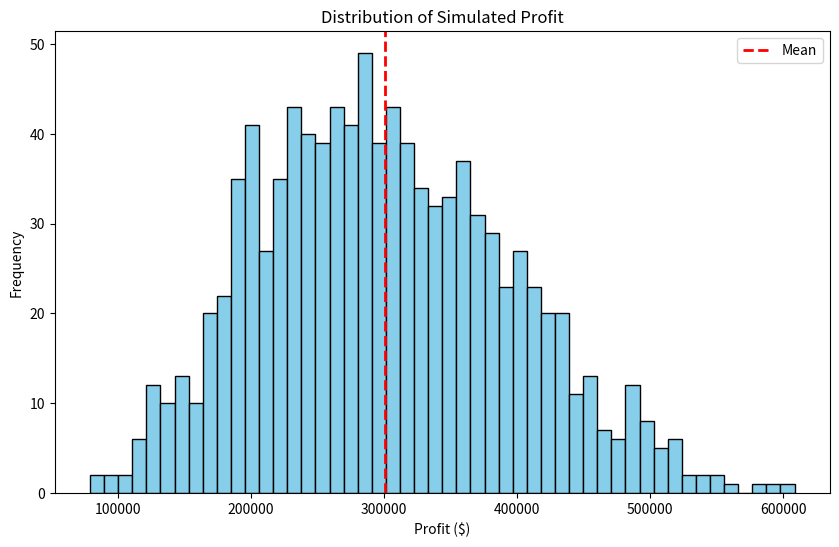

Source code (Python):
import numpy as np
import pandas as pd
import matplotlib.pyplot as plt

# Set seed for reproducibility
np.random.seed(42)

num_simulations = 1000

# 1. Generate Random Inputs
demand = np.random.normal(10000, 2000, num_simulations)
sale_price = np.random.uniform(50, 70, num_simulations)
unit_cost = np.random.normal(30, 5, num_simulations)

# 2. Calculate Profit: (Price - Cost) * Demand
profit = (sale_price - unit_cost) * demand

# Store in a DataFrame
df = pd.DataFrame({
    'Demand': demand,
    'Sale_Price': sale_price,
    'Unit_Cost': unit_cost,
    'Profit': profit
})

print("First 5 Simulation Rows:")
print(df.head())

stats = {
    "Average Profit": df['Profit'].mean(),
    "Minimum Profit": df['Profit'].min(),
    "Maximum Profit": df['Profit'].max(),
    "Std Deviation": df['Profit'].std()
}

for key, value in stats.items():
    print(f"{key}: ${value:,.2f}")

# Visualizing the distribution
plt.figure(figsize=(10, 6))
plt.hist(df['Profit'], bins=50, color='skyblue', edgecolor='black')
plt.title('Distribution of Simulated Profit')
plt.xlabel('Profit ($)')
plt.ylabel('Frequency')
plt.axvline(df['Profit'].mean(), color='red', linestyle='dashed', linewidth=2, label='Mean')
plt.legend()
plt.show()
